5-way image classification set "Data_new" from GitHub (QMIND-Team/GC_computer_vision); label vocabulary: annies snickerdoodle cinnamon sugar, blue diamond nut thins almond cheddar, blue diamond nut thins almond seasalt, Higgins and Burke naturals peppermint, patels dal tadka lentil curry.

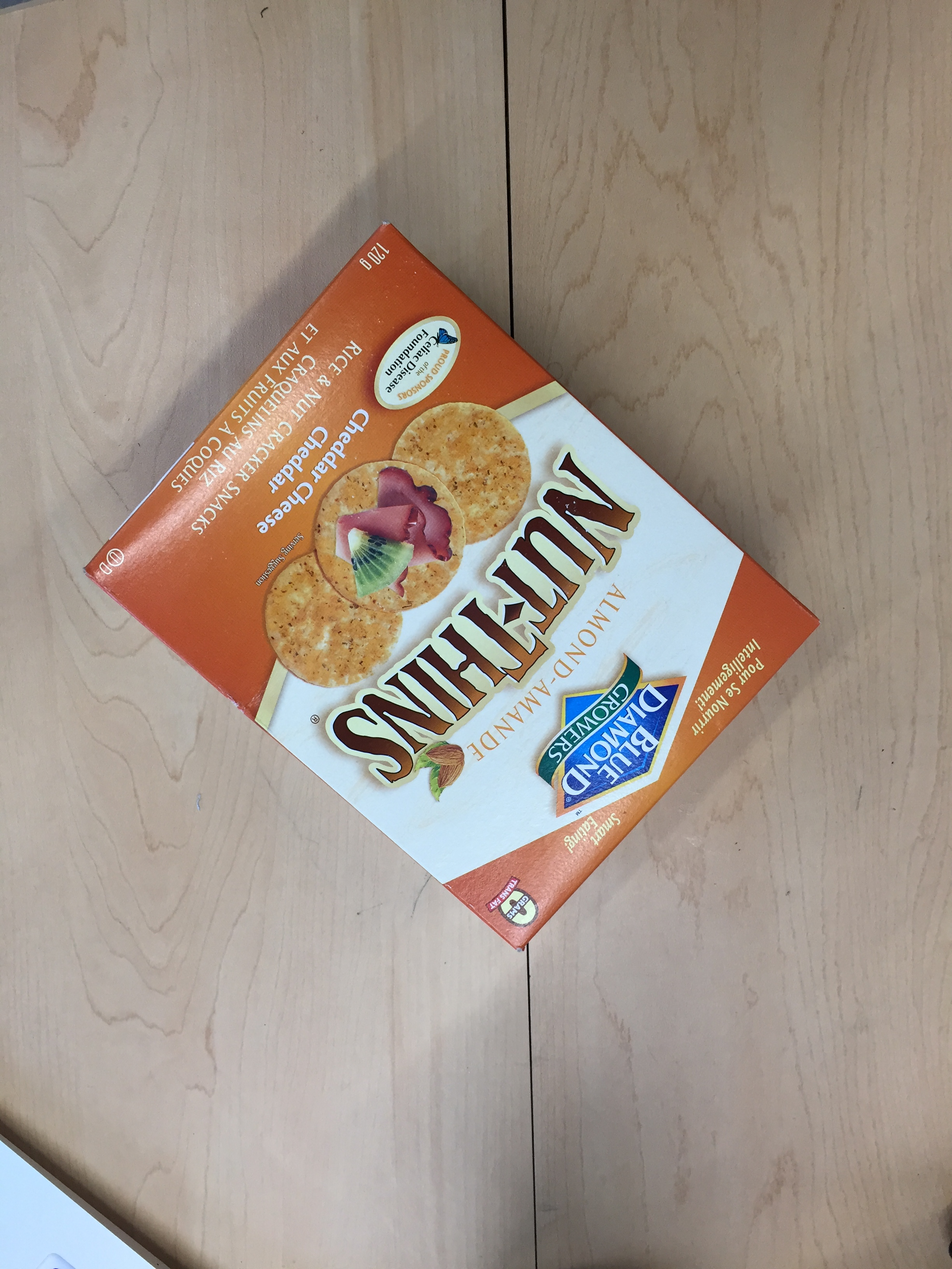
Label: blue diamond nut thins almond cheddar

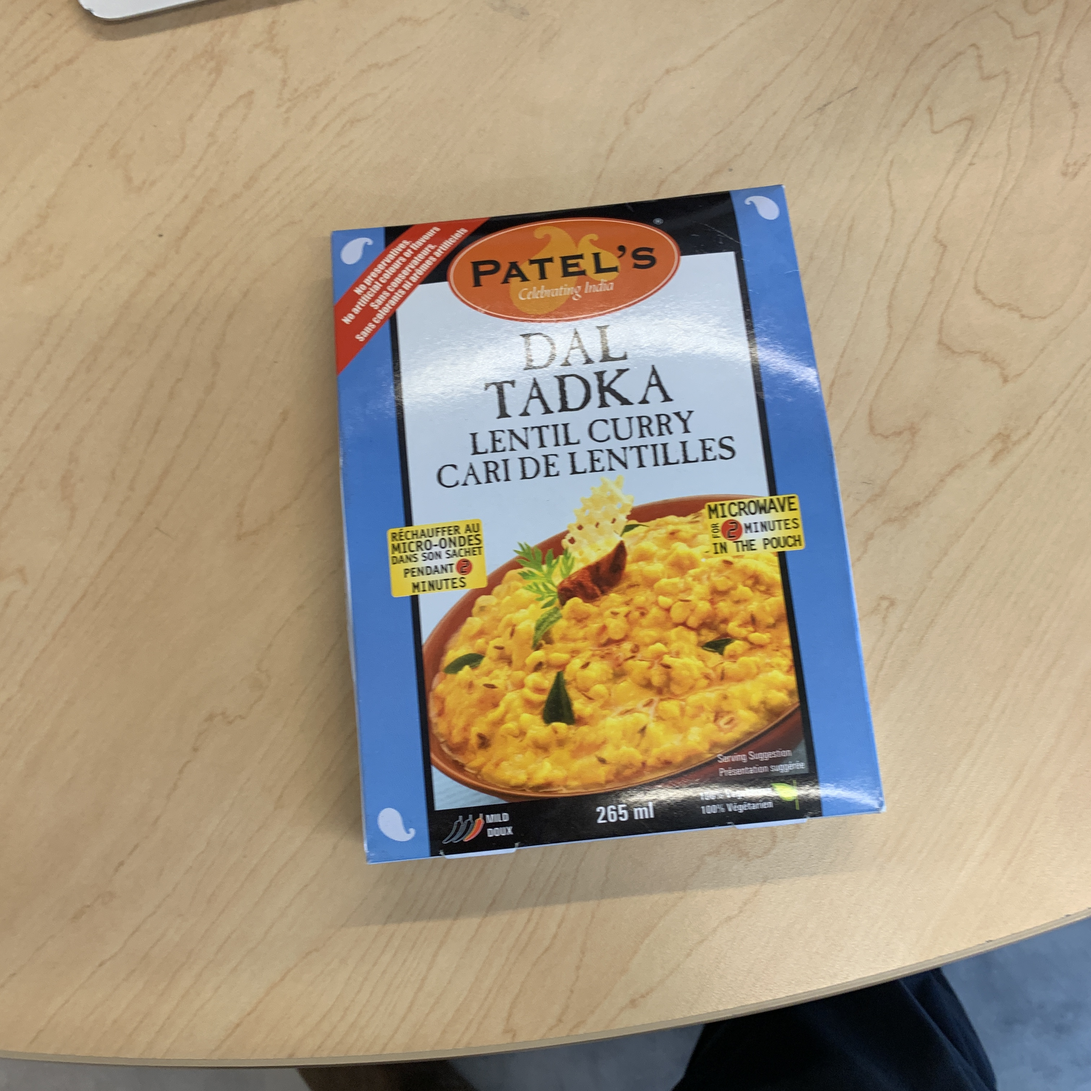
Label: patels dal tadka lentil curry

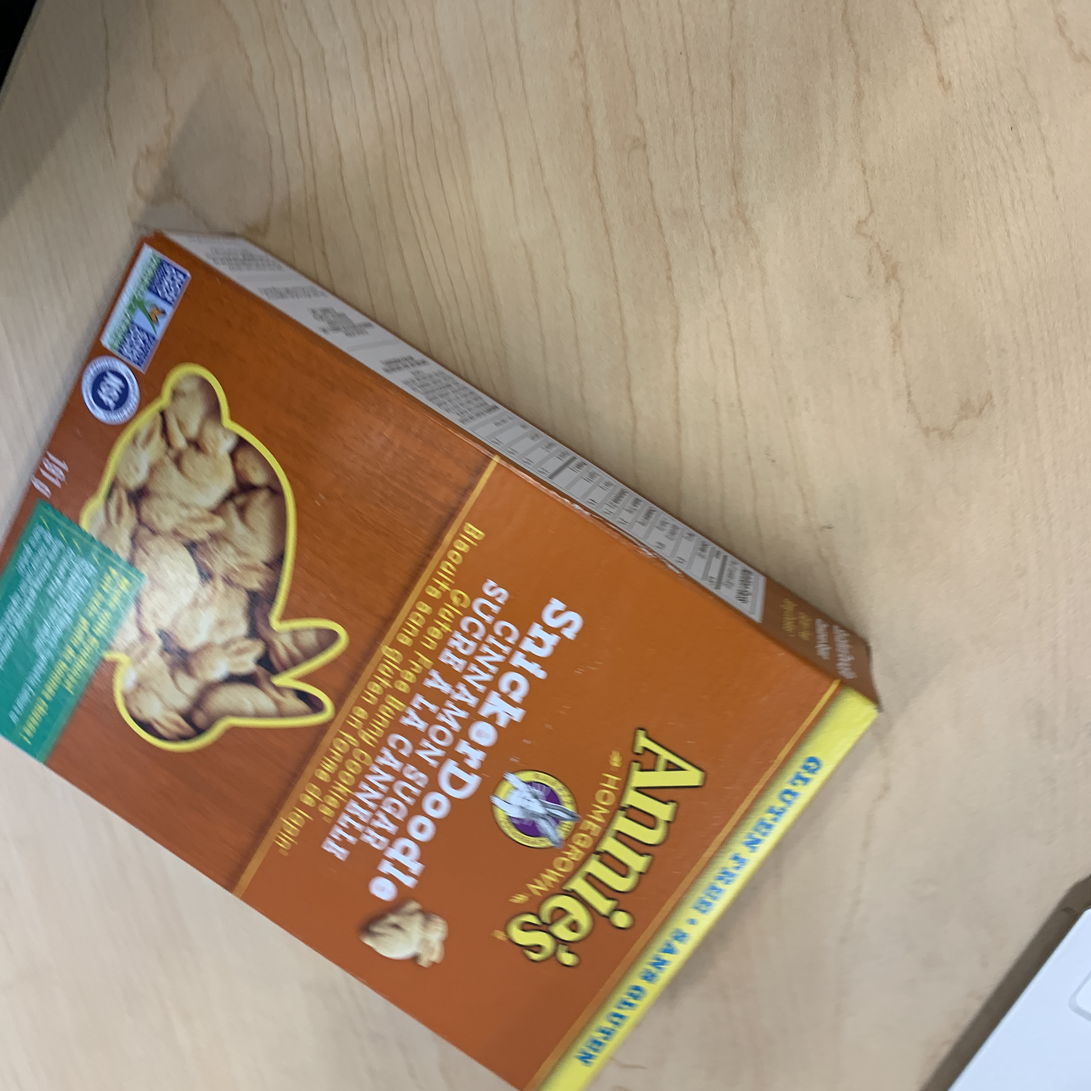
Label: annies snickerdoodle cinnamon sugar

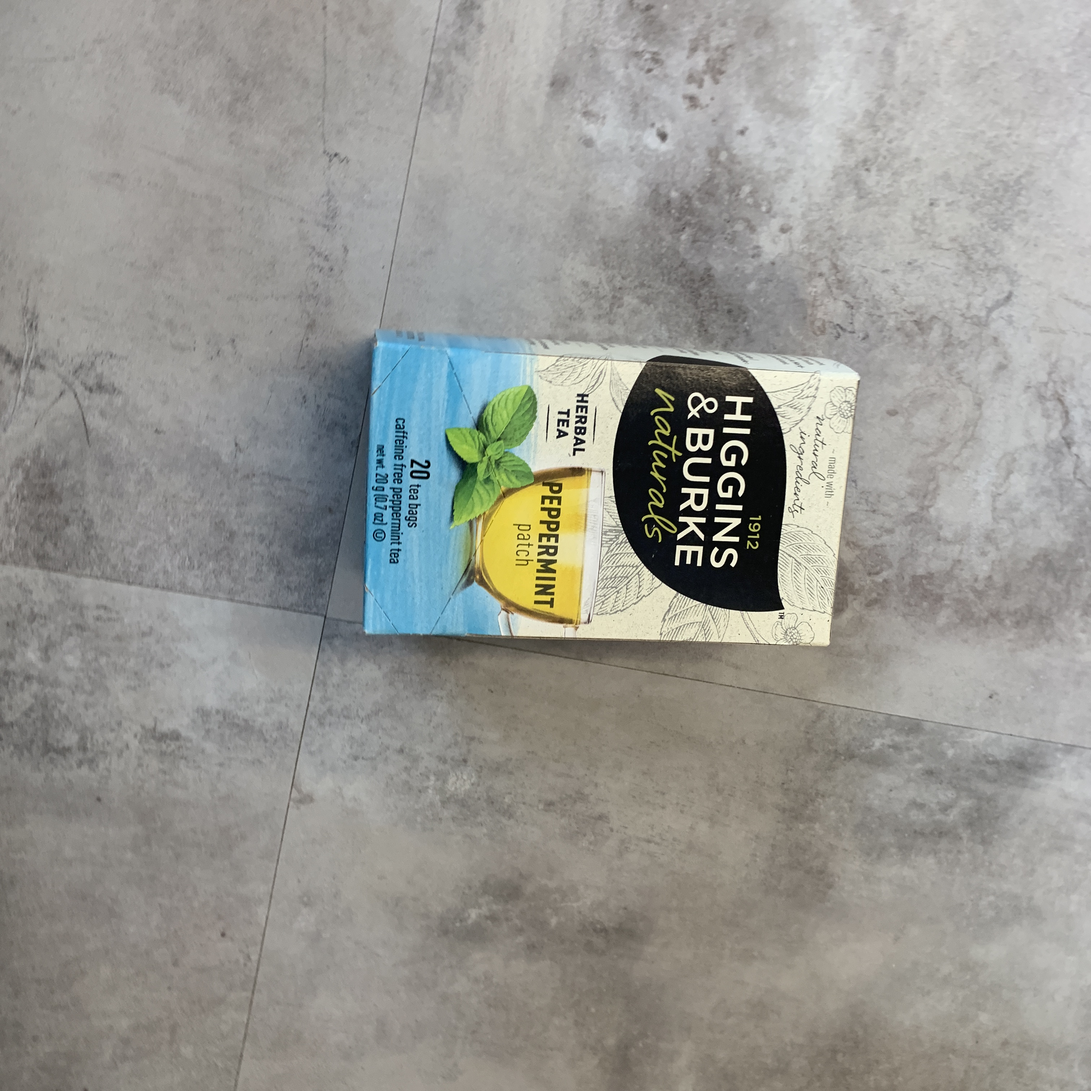
Label: Higgins and Burke naturals peppermint

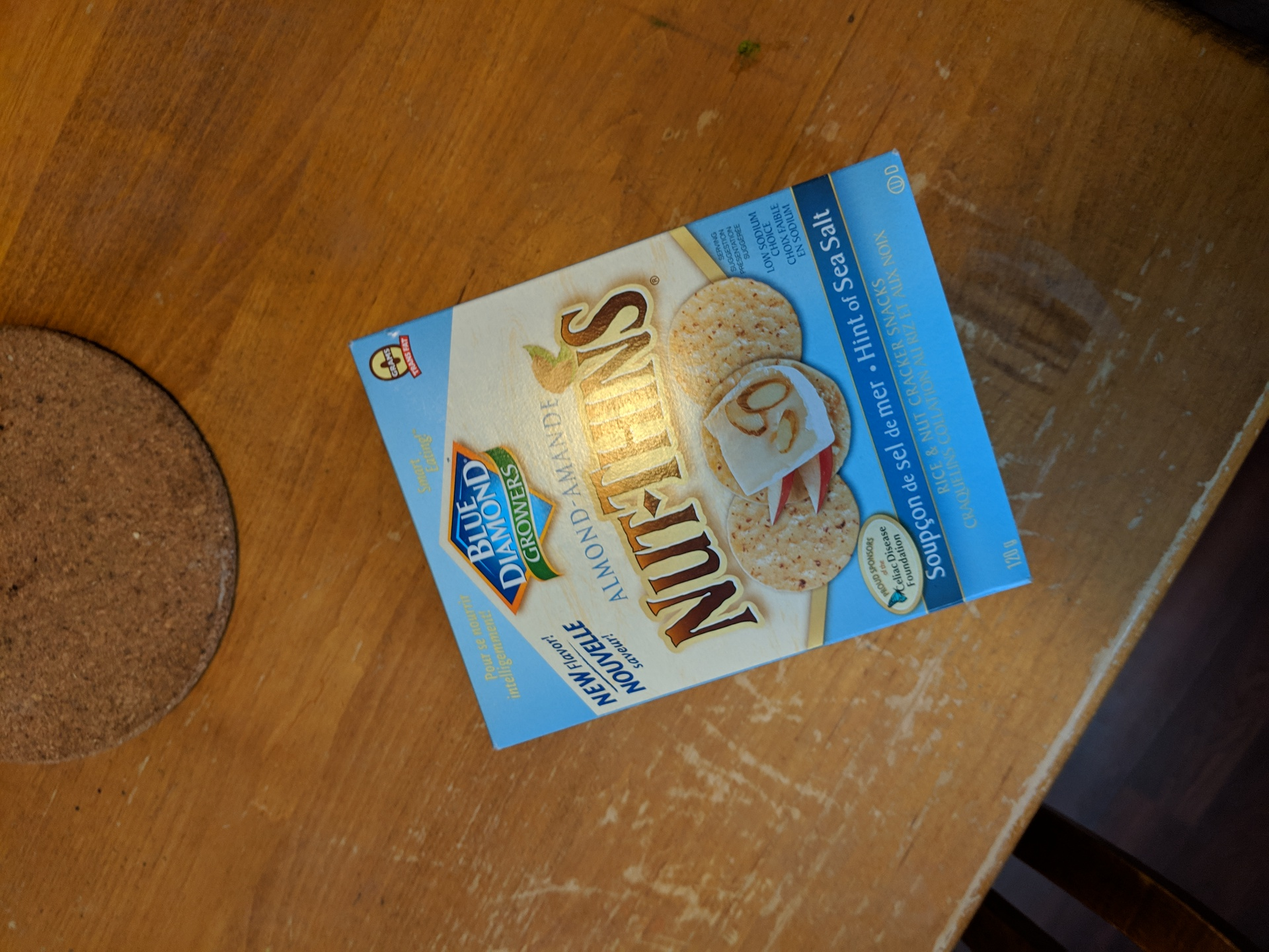
Label: blue diamond nut thins almond seasalt

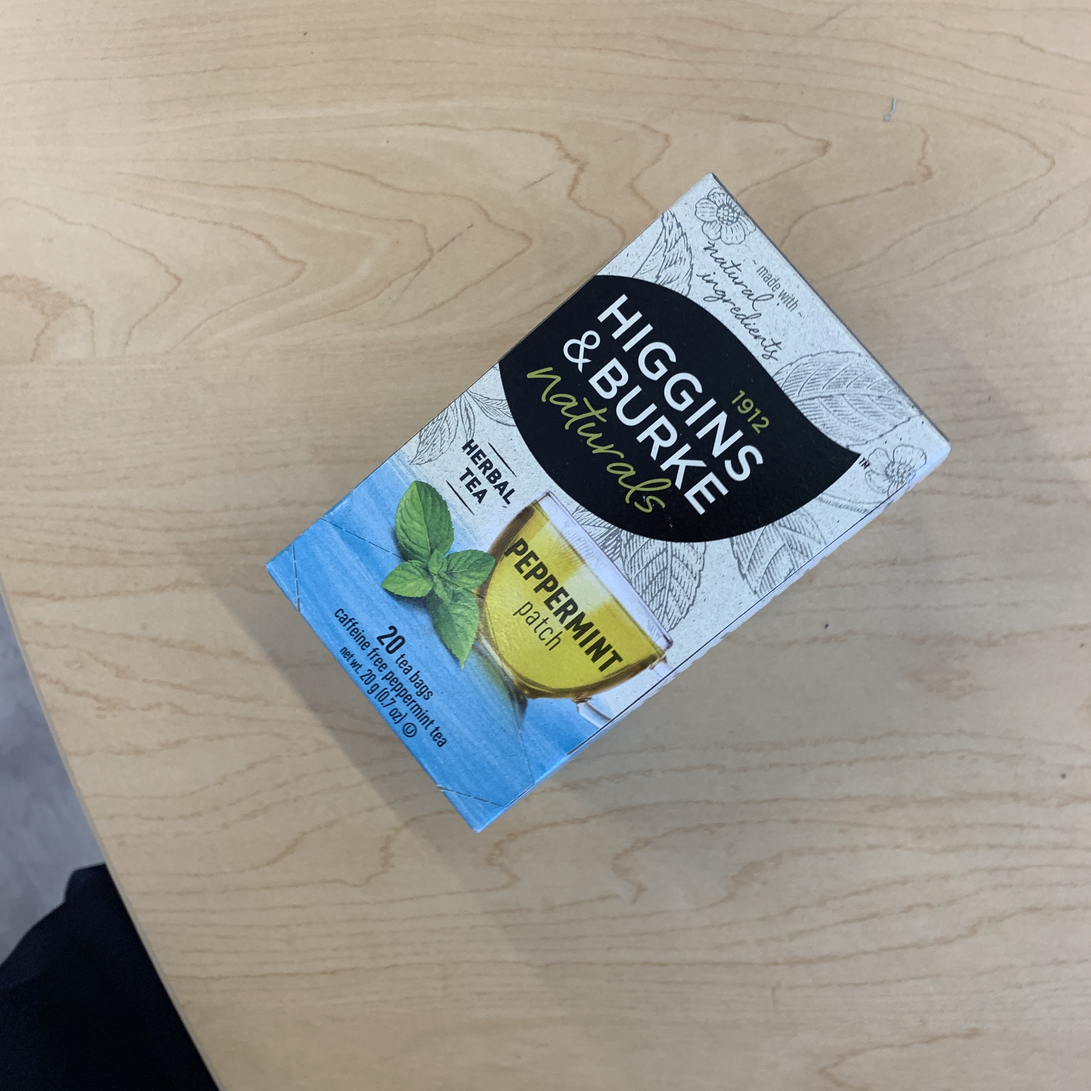
Label: Higgins and Burke naturals peppermint
